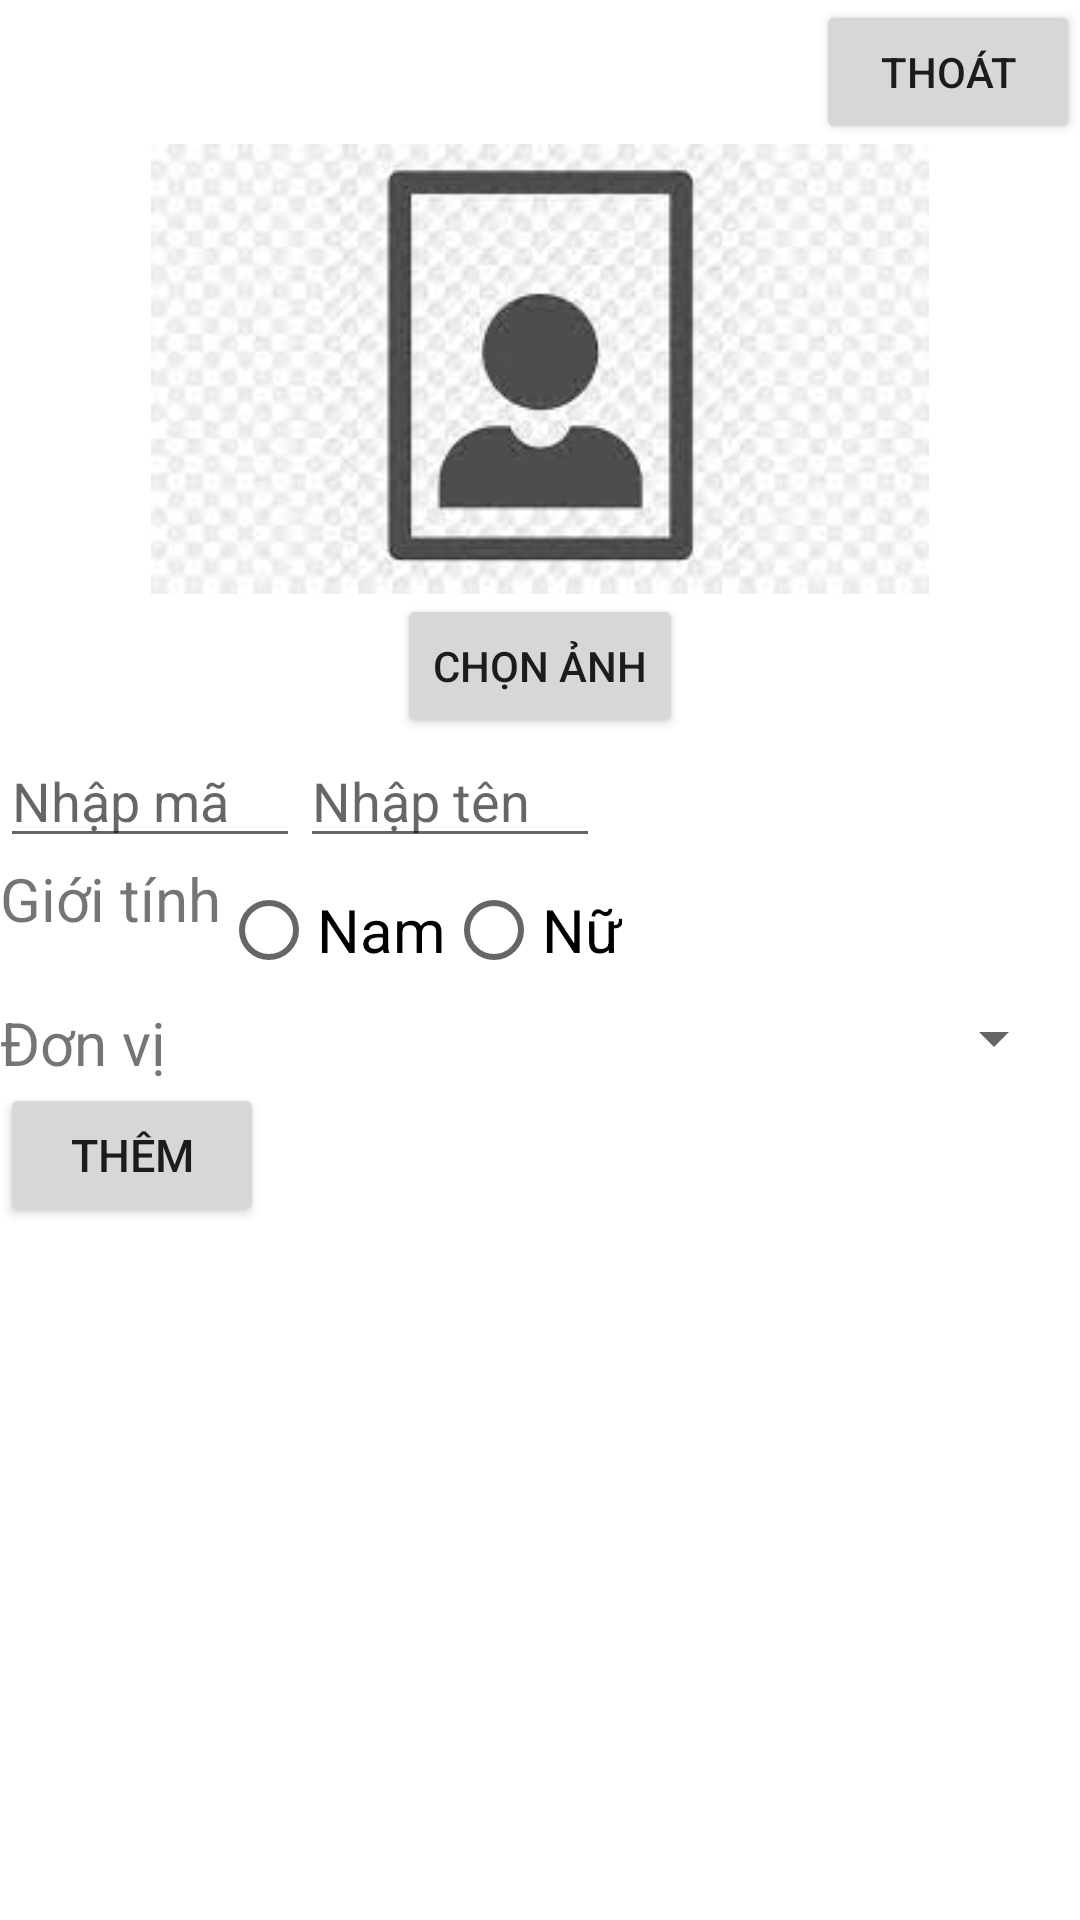

The Android layout XML behind this screen, and the referenced resources:
<!-- AndroidManifest.xml: application theme Theme.TestBaiLap -->
<!-- res/layout/activity_main.xml -->
<?xml version="1.0" encoding="utf-8"?>
<LinearLayout xmlns:android="http://schemas.android.com/apk/res/android"
    xmlns:app="http://schemas.android.com/apk/res-auto"
    xmlns:tools="http://schemas.android.com/tools"
    android:layout_width="match_parent"
    android:layout_height="match_parent"
    android:orientation="vertical"
    tools:context=".MainActivity">

    <Button
        android:id="@+id/button_Thoat"
        android:layout_width="wrap_content"
        android:layout_height="wrap_content"
        android:text="Thoát"
        android:layout_gravity="right"

        />

    <ImageView
        android:id="@+id/imageView_Anh"
        android:layout_width="match_parent"
        android:layout_height="150dp"
        android:layout_gravity="center"
       
        android:src="@drawable/img_icon" />
    <LinearLayout
        android:layout_width="match_parent"
        android:layout_height="wrap_content"
        android:gravity="center">
        <Button
            android:id="@+id/button_ChonAnh"
            android:layout_width="wrap_content"
            android:layout_height="wrap_content"
            android:text="Chọn ảnh"
            />
    </LinearLayout>

    <LinearLayout
        android:layout_width="match_parent"
        android:layout_height="wrap_content">
        <EditText
            android:id="@+id/editText_NhapMa"
            android:layout_width="100dp"
            android:layout_height="40dp"
            android:hint="Nhập mã" />

        <EditText
            android:id="@+id/editText_NhapTen"
            android:layout_width="100dp"
            android:layout_height="40dp"
            android:hint="Nhập tên"/>

    </LinearLayout>


    <LinearLayout
        android:layout_width="match_parent"
        android:layout_height="wrap_content">
        <TextView
            android:layout_width="wrap_content"
            android:layout_height="wrap_content"
            android:text="Giới tính"
            android:textSize="20dp"
            tools:layout_editor_absoluteX="6dp"
            tools:layout_editor_absoluteY="134dp" />
        <RadioGroup
            android:id="@+id/radioGroup"
            android:layout_width="wrap_content"
            android:layout_height="wrap_content"
            android:orientation="horizontal">
            <RadioButton
                android:id="@+id/radioButton_Nam"
                android:layout_width="wrap_content"
                android:layout_height="wrap_content"
                android:text="Nam"
                android:textSize="20dp"/>
            <RadioButton
                android:id="@+id/radioButton_Nu"
                android:layout_width="wrap_content"
                android:layout_height="wrap_content"
                android:text="Nữ"
                android:textSize="20dp"/>

        </RadioGroup>
    </LinearLayout>
    <LinearLayout
        android:layout_width="wrap_content"
        android:layout_height= "wrap_content">
        <TextView
            android:layout_width="wrap_content"
            android:layout_height="wrap_content"
            android:text="Đơn vị"
            android:textSize="20dp"
            tools:layout_editor_absoluteX="6dp"
            tools:layout_editor_absoluteY="134dp" />
        <Spinner
            android:id="@+id/spinner_DonVi"
            android:layout_width="300dp"
            android:layout_height="wrap_content"/>
    </LinearLayout>
    <LinearLayout
        android:layout_width="wrap_content"
        android:layout_height="wrap_content">
        <Button
            android:id="@+id/button_Them"
            android:layout_width="wrap_content"
            android:layout_height="wrap_content"
            android:text="Thêm"
            android:textSize="15dp"/>

    </LinearLayout>

    <ListView
        android:id="@+id/listView_NhanVien"
        android:layout_width="wrap_content"
        android:layout_height="match_parent"/>
</LinearLayout>
<!-- resources referenced by this layout -->
<resources>
  <!-- drawable img_icon: png bitmap (drawable, 5824 bytes) -->
  <style name="Theme.TestBaiLap" parent="Theme.MaterialComponents.DayNight.DarkActionBar">
          
          <item name="colorPrimary">@color/purple_500</item>
          <item name="colorPrimaryVariant">@color/purple_700</item>
          <item name="colorOnPrimary">@color/white</item>
          
          <item name="colorSecondary">@color/teal_200</item>
          <item name="colorSecondaryVariant">@color/teal_700</item>
          <item name="colorOnSecondary">@color/black</item>
          
          <item name="android:statusBarColor" tools:targetApi="l">?attr/colorPrimaryVariant</item>
          
      </style>
  <!-- not gathered from this repository: default colours our renderer supplied (Android Studio template values) -->
  <color name="purple_500">#FF6200EE</color>
  <color name="purple_700">#FF3700B3</color>
  <color name="teal_200">#FF03DAC5</color>
  <color name="teal_700">#FF018786</color>
  <color name="black">#FF000000</color>
  <color name="white">#FFFFFFFF</color>
</resources>
